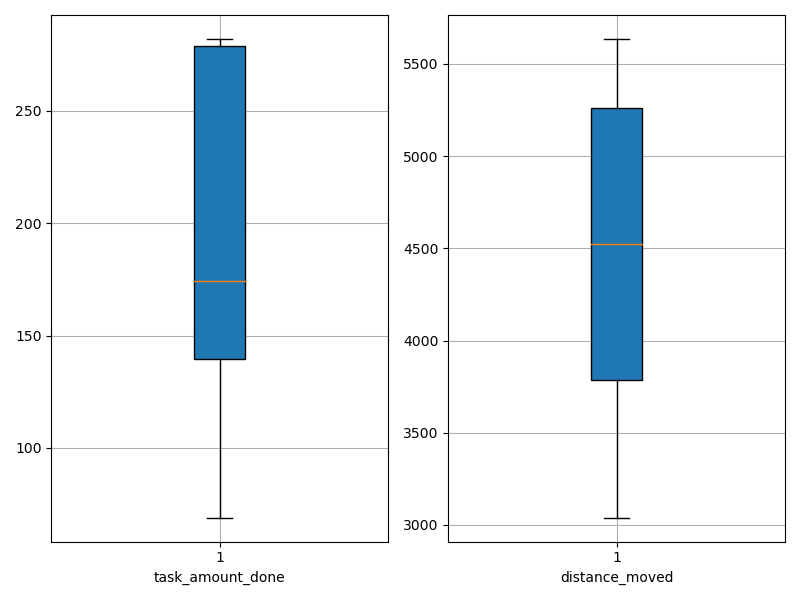

Values plotted in this chart, from the file beside it:
agent_id, task_amount_done, distance_moved
0, 277.0, 5180
1, 282.0, 5194
2, 69.0, 3603
3, 279.0, 5575
4, 141.0, 4935
5, 210.0, 5575
6, 208.0, 5472
7, 71.0, 3039
8, 141.0, 3426
9, 139.0, 4275
10, 140.0, 4165
11, 70.0, 4774
12, 280.0, 5636
13, 140.0, 4179
14, 141.0, 3788
15, 279.0, 4259
16, 282.0, 5100
17, 281.0, 5534
18, 210.0, 3784
19, 70.0, 3526
